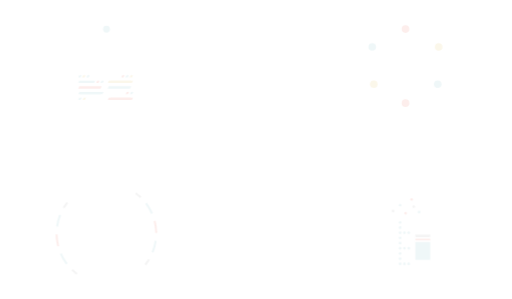
t = 0.00 s
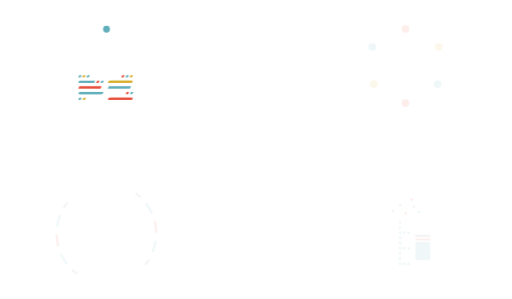
t = 1.50 s
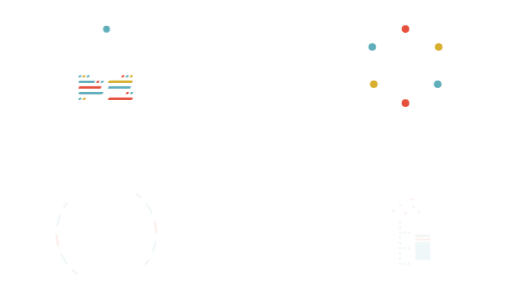
t = 3.25 s
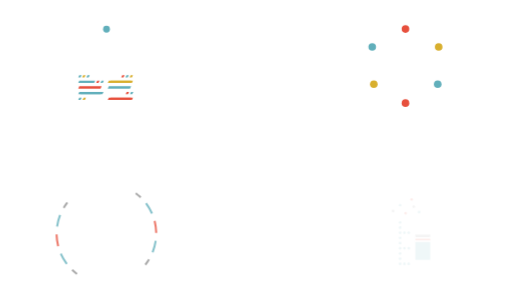
t = 4.75 s
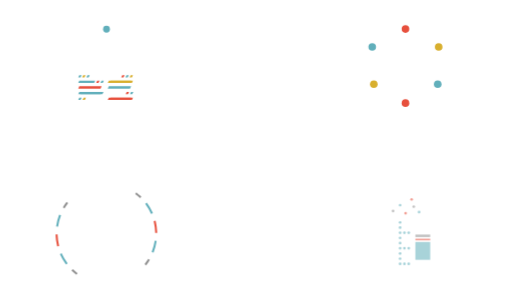
t = 6.52 s
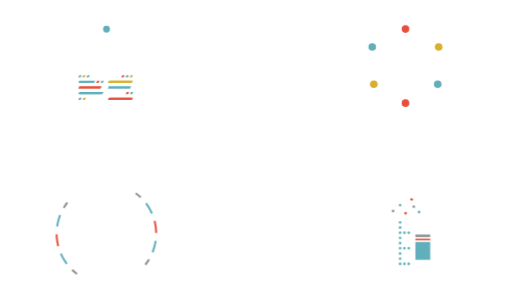
t = 8.00 s

The animated SVG that drew these frames (rendered in a browser with its animation timeline set to each time). Animation: 14 CSS @keyframes rules; one cycle of 8.00 s.

<svg xmlns="http://www.w3.org/2000/svg" viewBox="0 0 600 350" id="el_LIU_nbRS6"><style>@-webkit-keyframes kf_el_NNm6pr0dgnW_an_-pVNYLDbj{0%{opacity: 0;}12.50%{opacity: 0;}25%{opacity: 1;}100%{opacity: 1;}}@keyframes kf_el_NNm6pr0dgnW_an_-pVNYLDbj{0%{opacity: 0;}12.50%{opacity: 0;}25%{opacity: 1;}100%{opacity: 1;}}@-webkit-keyframes kf_el_50JHqRLCEZX_an_7JFSNsn6y{0%{opacity: 0;}37.50%{opacity: 0;}50%{opacity: 1;}100%{opacity: 1;}}@keyframes kf_el_50JHqRLCEZX_an_7JFSNsn6y{0%{opacity: 0;}37.50%{opacity: 0;}50%{opacity: 1;}100%{opacity: 1;}}@-webkit-keyframes kf_el_W7YOI3nUPqn_an_4n2XWFMiI{0%{opacity: 0;}62.50%{opacity: 0;}75%{opacity: 1;}100%{opacity: 1;}}@keyframes kf_el_W7YOI3nUPqn_an_4n2XWFMiI{0%{opacity: 0;}62.50%{opacity: 0;}75%{opacity: 1;}100%{opacity: 1;}}@-webkit-keyframes kf_el_kGSeZGqVJ4N_an_N_3oDTRib{0%{opacity: 0.1;}12.50%{opacity: 1;}100%{opacity: 1;}}@keyframes kf_el_kGSeZGqVJ4N_an_N_3oDTRib{0%{opacity: 0.1;}12.50%{opacity: 1;}100%{opacity: 1;}}@-webkit-keyframes kf_el_YYuIHjMe5Rq_an_X8Ag__OX3{25%{opacity: 0.1;}37.50%{opacity: 1;}100%{opacity: 1;}0%{opacity: 0.1;}}@keyframes kf_el_YYuIHjMe5Rq_an_X8Ag__OX3{25%{opacity: 0.1;}37.50%{opacity: 1;}100%{opacity: 1;}0%{opacity: 0.1;}}@-webkit-keyframes kf_el_UzWeTu55YOz_an_xqs0tzZbl{50%{opacity: 0.1;}62.50%{opacity: 1;}100%{opacity: 1;}0%{opacity: 0.1;}}@keyframes kf_el_UzWeTu55YOz_an_xqs0tzZbl{50%{opacity: 0.1;}62.50%{opacity: 1;}100%{opacity: 1;}0%{opacity: 0.1;}}@-webkit-keyframes kf_el_g69D_XqOGX_an_JWee0-FNb{75%{opacity: 0.1;}87.92%{opacity: 1;}0%{opacity: 0.1;}100%{opacity: 1;}}@keyframes kf_el_g69D_XqOGX_an_JWee0-FNb{75%{opacity: 0.1;}87.92%{opacity: 1;}0%{opacity: 0.1;}100%{opacity: 1;}}#el_LIU_nbRS6 *{-webkit-animation-duration: 8s;animation-duration: 8s;-webkit-animation-iteration-count: 1;animation-iteration-count: 1;-webkit-animation-timing-function: cubic-bezier(0, 0, 1, 1);animation-timing-function: cubic-bezier(0, 0, 1, 1);}#el_Qj7qe9kr_S{fill: #2b373f;}#el_4A8lz_9dlU{fill: #e7503d;}#el_FxF8HFtFtN{fill: #8f8f8f;}#el_tzcSuEVi0N{fill: #61afbb;}#el_XO9lJ3cP5U{fill: #8f8f8f;}#el_Xd8yiVG1U-{fill: #e7503d;}#el_VpSxXlRFwC{fill: #61afbb;}#el_MQtTvQZjPF{fill: #61afbb;}#el_U0AbgtJcsE{fill: #61afbb;}#el_Y3RNkC_fm_{fill: #61afbb;}#el_G5fzLqHqAo{fill: #61afbb;}#el_j5NXuqP87W{fill: #61afbb;}#el_QtdEDdz12p{fill: #61afbb;}#el_3mzevL_gQTs{fill: #61afbb;}#el_jbAqejNUI5i{fill: #61afbb;}#el_F0O38FVqK6n{fill: #61afbb;}#el_cSkMIHOtrFS{fill: #61afbb;}#el_Yl0V6DUodg6{fill: #61afbb;}#el_oUqz9D5YtoN{fill: #61afbb;}#el_jnglZTNYITE{fill: #61afbb;}#el_92JE9J-MMjr{fill: #61afbb;}#el_wHBXgNJyyOy{fill: #61afbb;}#el_Cqs2OgoVpih{fill: #8f8f8f;}#el_trFtawuzolP{fill: #e7503d;}#el_D6onNj12SyX{fill: #61afbb;}#el_uAjXdaMNbOF{fill: #fff;}#el_Gc6Keyu-ukT{fill: #fff;}#el_wVdU1NZeoKt{fill: #fff;}#el_YuhuI_H12A4{fill: #fff;}#el_HCZVSX0XOT3{fill: #fff;}#el_Hd9uVnoc8Hi{fill: #fff;}#el_c1axqROZbVB{fill: #fff;}#el_adltoqCti8s{fill: #fff;}#el_hez369wONvM{fill: #fff;}#el_m-qtGdju7CR{fill: #fff;}#el_CftC6yMfPR7{fill: #fff;}#el_dkzPvN892PM{fill: #fff;}#el_9tjL5g-KO5v{fill: #fff;}#el_K6R5Q1kbevS{fill: #fff;}#el_nbdLvx-KUIl{fill: #fff;}#el_mXgMitK0Bv8{fill: #fff;}#el_1Z5qd3uvo09{fill: #fff;}#el_725AtP9J7Br{fill: #fff;}#el_rsmrmIkpvlM{fill: #fff;}#el_ImjeZFFGLKi{fill: #fff;}#el_HIvOAZ0SUMf{fill: #fff;}#el_nLZSJZVLWI7{fill: #fff;}#el_-KFDVTUHQ4i{fill: #fff;}#el_sV1veiF9xoO{fill: #fff;}#el_VOSa4eYdDFK{fill: #fff;}#el_8eGv0xFXYxs{fill: #fff;}#el_qjTvi4Q40je{fill: #8f8f8f;}#el_HXdtJwSyhYs{fill: #61afbb;}#el_SGcxBCH19ji{fill: #e7503d;}#el_16gR6uYWFZc{fill: #61afbb;}#el_mhVTlfpXaRi{fill: #8f8f8f;}#el_T-4eIZWgBXB{fill: #fff;}#el_pPnlie8JlaO{fill: #8f8f8f;}#el_AHIorXyJHo5{fill: #61afbb;}#el_C9D9xmJkPdE{fill: #e7503d;}#el_ytHrWmo5ZLE{fill: #61afbb;}#el_iuEfLuVVD7d{fill: #8f8f8f;}#el_O716C0Rs2xN{fill: #fff;}#el_iBmZtrcflJV{fill: #fff;}#el_0WHGEEGp_Yy{fill: none;stroke: #fff;stroke-miterlimit: 10;stroke-width: 2.299999952316284px;}#el_Zmqd3qp4uy-{fill: none;stroke: #fff;stroke-miterlimit: 10;stroke-width: 2.299999952316284px;}#el_0Hqukc7oZyS{fill: none;stroke: #fff;stroke-miterlimit: 10;stroke-width: 2.299999952316284px;}#el_upWuu1ZuAxT{fill: none;stroke: #fff;stroke-miterlimit: 10;stroke-width: 2.299999952316284px;}#el_E36CvdnYTR8{fill: none;stroke: #fff;stroke-miterlimit: 10;stroke-width: 2.299999952316284px;}#el_RkLnzwRMUpc{fill: none;stroke: #fff;stroke-miterlimit: 10;stroke-width: 2.299999952316284px;}#el_AQAIapzfMsA{fill: none;stroke: #fff;stroke-miterlimit: 10;stroke-width: 2.299999952316284px;}#el_0suUl4Fjuv3{fill: none;stroke: #fff;stroke-miterlimit: 10;stroke-width: 2.299999952316284px;}#el__LvxHjg99F8{fill: none;stroke: #fff;stroke-miterlimit: 10;stroke-width: 2.299999952316284px;}#el_4FdXFEsilfp{fill: none;stroke: #fff;stroke-miterlimit: 10;stroke-width: 2.299999952316284px;}#el__l98w0nmguw{fill: none;stroke: #fff;stroke-miterlimit: 10;stroke-width: 2.299999952316284px;}#el_FiPnocEp_G3{fill: none;stroke: #fff;stroke-miterlimit: 10;stroke-width: 2.299999952316284px;}#el_hLk0yMG_fgU{fill: #61afbb;}#el_8Ktk9g15D61{fill: #e7503d;}#el_nq2mIWQpLAu{fill: #d8af2e;}#el_HNaH72tUsr5{fill: #61afbb;}#el_vB8EmuBUFzC{fill: #e7503d;}#el_AQJGzg8pdu2{fill: #d8af2e;}#el_LXU1jhhNIkZ{fill: #61afbb;}#el_ZWuEfUdaFDj{fill: #61afbb;}#el_pOdd95bAc_C{fill: #d8af2e;}#el__KrV-czljUg{fill: #61afbb;}#el_GJuQIOqCu4C{fill: #e7503d;}#el_nU3hvzYgiAO{fill: #61afbb;}#el_43WNvg6XhhS{fill: #d8af2e;}#el_bG-zw7nrKnn{fill: #d8af2e;}#el_lxVl64vHLK9{fill: #e7503d;}#el_JKJF0beXuvr{fill: #61afbb;}#el_Uq-HFvDJju6{fill: #d8af2e;}#el_VFXw3NLaEEQ{fill: #e7503d;}#el_h7ajR6rLw6f{fill: #61afbb;}#el_lPrf9IOW-UR{fill: #61afbb;}#el_3hhp02xPzLs{fill: #e7503d;}#el_3-dEjv5ZJSp{fill: #61afbb;}#el_1PVodPzX7FE{fill: #61afbb;}#el_cr-BNop63m3{fill: #61afbb;}#el_WMOrjOY2k_X{fill: #d8af2e;}#el_Stzgy0T_a9K{fill: #e7503d;}#el_PZBP5B57j9w{fill: #e7503d;}#el_nYh3u-NA1ge{fill: #fff;}#el_52B_FjzYjtS{fill: #61afbb;}#el_n__CWNDCqGZ{fill: none;stroke: #fff;stroke-miterlimit: 10;stroke-width: 2.299999952316284px;}#el_OZ5bST5Kah-{fill: none;stroke: #fff;stroke-miterlimit: 10;stroke-width: 2.299999952316284px;}#el_XOx0YQZC9ZB{fill: none;stroke: #fff;stroke-miterlimit: 10;stroke-width: 2.299999952316284px;}#el_Jtwfc521nhq{fill: none;stroke: #fff;stroke-miterlimit: 10;stroke-width: 2.299999952316284px;}#el_bT1dk2Ds8z7{fill: none;stroke: #fff;stroke-miterlimit: 10;stroke-width: 2.299999952316284px;}#el_WX8oBP3Kp46{fill: none;stroke: #fff;stroke-miterlimit: 10;stroke-width: 2.299999952316284px;}#el_g69D_XqOGX{-webkit-animation-fill-mode: forwards;animation-fill-mode: forwards;-webkit-animation-name: kf_el_g69D_XqOGX_an_JWee0-FNb;animation-name: kf_el_g69D_XqOGX_an_JWee0-FNb;-webkit-animation-timing-function: cubic-bezier(0, 0, 1, 1);animation-timing-function: cubic-bezier(0, 0, 1, 1);}#el_UzWeTu55YOz{-webkit-animation-fill-mode: forwards;animation-fill-mode: forwards;-webkit-animation-name: kf_el_UzWeTu55YOz_an_xqs0tzZbl;animation-name: kf_el_UzWeTu55YOz_an_xqs0tzZbl;-webkit-animation-timing-function: cubic-bezier(0, 0, 1, 1);animation-timing-function: cubic-bezier(0, 0, 1, 1);}#el_YYuIHjMe5Rq{-webkit-animation-fill-mode: forwards;animation-fill-mode: forwards;-webkit-animation-name: kf_el_YYuIHjMe5Rq_an_X8Ag__OX3;animation-name: kf_el_YYuIHjMe5Rq_an_X8Ag__OX3;-webkit-animation-timing-function: cubic-bezier(0, 0, 1, 1);animation-timing-function: cubic-bezier(0, 0, 1, 1);}#el_kGSeZGqVJ4N{-webkit-animation-fill-mode: forwards;animation-fill-mode: forwards;-webkit-animation-name: kf_el_kGSeZGqVJ4N_an_N_3oDTRib;animation-name: kf_el_kGSeZGqVJ4N_an_N_3oDTRib;-webkit-animation-timing-function: cubic-bezier(0, 0, 1, 1);animation-timing-function: cubic-bezier(0, 0, 1, 1);}#el_W7YOI3nUPqn{-webkit-animation-fill-mode: forwards;animation-fill-mode: forwards;-webkit-animation-name: kf_el_W7YOI3nUPqn_an_4n2XWFMiI;animation-name: kf_el_W7YOI3nUPqn_an_4n2XWFMiI;-webkit-animation-timing-function: cubic-bezier(0, 0, 1, 1);animation-timing-function: cubic-bezier(0, 0, 1, 1);}#el_50JHqRLCEZX{-webkit-animation-fill-mode: forwards;animation-fill-mode: forwards;-webkit-animation-name: kf_el_50JHqRLCEZX_an_7JFSNsn6y;animation-name: kf_el_50JHqRLCEZX_an_7JFSNsn6y;-webkit-animation-timing-function: cubic-bezier(0, 0, 1, 1);animation-timing-function: cubic-bezier(0, 0, 1, 1);}#el_NNm6pr0dgnW{-webkit-animation-fill-mode: forwards;animation-fill-mode: forwards;-webkit-animation-name: kf_el_NNm6pr0dgnW_an_-pVNYLDbj;animation-name: kf_el_NNm6pr0dgnW_an_-pVNYLDbj;-webkit-animation-timing-function: cubic-bezier(0, 0, 1, 1);animation-timing-function: cubic-bezier(0, 0, 1, 1);}#el_gELJr4n7j5{visibility: hidden;}</style><title>Aggregator_Full</title><g id="el_g69D_XqOGX" data-name="Icon 4 Data Cloud"><ellipse id="el_4A8lz_9dlU" data-name="Data Cloud Dot 2" cx="482.34" cy="233.52" rx="1.57" ry="1.57"/><ellipse id="el_FxF8HFtFtN" data-name="Data Cloud Dot 1" cx="484.85" cy="242.02" rx="1.57" ry="1.57"/><ellipse id="el_tzcSuEVi0N" data-name="Data Cloud Dot 3" cx="468.84" cy="240.23" rx="1.57" ry="1.57"/><ellipse id="el_XO9lJ3cP5U" data-name="Data Cloud Dot 1" cx="460.6" cy="247.08" rx="1.57" ry="1.57"/><ellipse id="el_Xd8yiVG1U-" data-name="Data Cloud Dot 2" cx="475.27" cy="249.69" rx="1.57" ry="1.57"/><ellipse id="el_VpSxXlRFwC" data-name="Data Cloud Dot 3" cx="491.08" cy="248.32" rx="1.57" ry="1.57"/><ellipse id="el_MQtTvQZjPF" data-name="Data Cloud Dot 3" cx="468.84" cy="260.45" rx="1.57" ry="1.57"/><ellipse id="el_U0AbgtJcsE" data-name="Data Cloud Dot 3" cx="468.84" cy="266.51" rx="1.57" ry="1.57"/><ellipse id="el_Y3RNkC_fm_" data-name="Data Cloud Dot 3" cx="468.84" cy="272.57" rx="1.57" ry="1.57"/><ellipse id="el_G5fzLqHqAo" data-name="Data Cloud Dot 3" cx="468.84" cy="278.64" rx="1.57" ry="1.57"/><ellipse id="el_j5NXuqP87W" data-name="Data Cloud Dot 3" cx="468.84" cy="284.7" rx="1.57" ry="1.57"/><ellipse id="el_QtdEDdz12p" data-name="Data Cloud Dot 3" cx="468.84" cy="290.76" rx="1.57" ry="1.57"/><ellipse id="el_3mzevL_gQTs" data-name="Data Cloud Dot 3" cx="468.84" cy="296.83" rx="1.57" ry="1.57"/><ellipse id="el_jbAqejNUI5i" data-name="Data Cloud Dot 3" cx="468.84" cy="302.89" rx="1.57" ry="1.57"/><ellipse id="el_F0O38FVqK6n" data-name="Data Cloud Dot 3" cx="468.84" cy="308.95" rx="1.57" ry="1.57"/><ellipse id="el_cSkMIHOtrFS" data-name="Data Cloud Dot 3" cx="473.9" cy="272.57" rx="1.57" ry="1.57"/><ellipse id="el_Yl0V6DUodg6" data-name="Data Cloud Dot 3" cx="473.9" cy="290.76" rx="1.57" ry="1.57"/><ellipse id="el_oUqz9D5YtoN" data-name="Data Cloud Dot 3" cx="473.9" cy="308.95" rx="1.57" ry="1.57"/><ellipse id="el_jnglZTNYITE" data-name="Data Cloud Dot 3" cx="478.95" cy="272.57" rx="1.57" ry="1.57"/><ellipse id="el_92JE9J-MMjr" data-name="Data Cloud Dot 3" cx="478.95" cy="290.76" rx="1.57" ry="1.57"/><ellipse id="el_wHBXgNJyyOy" data-name="Data Cloud Dot 3" cx="478.95" cy="308.95" rx="1.57" ry="1.57"/><rect id="el_Cqs2OgoVpih" data-name="Data Upload To Cell 3" x="486.74" y="274.67" width="17.38" height="2.91"/><rect id="el_trFtawuzolP" data-name="Data Upload To Cell 2" x="486.74" y="279.52" width="17.38" height="1.94"/><rect id="el_D6onNj12SyX" data-name="Data Upload To Cell 1" x="486.74" y="283.4" width="17.38" height="20.86"/><path id="el_uAjXdaMNbOF" data-name="Data Cloud" d="M498.6,240.59a9.61,9.61,0,0,0-5.81-2.86A10.38,10.38,0,0,0,490,229.2a10.82,10.82,0,0,0-10.77-3.12c-2.3.71-5.19,2.17-6.52,5.15a8.16,8.16,0,0,0-4.19-1.14,8.29,8.29,0,0,0-8.25,7.69,9.7,9.7,0,1,0-1.42,19.31h32.84a9.72,9.72,0,0,0,6.91-16.5Zm-6.91,15H458.85a8.24,8.24,0,1,1,2-16.24,8.34,8.34,0,0,1,.85.26c.34-.4.71-.78,1.08-1.15a10.46,10.46,0,0,0-1-.39,6.84,6.84,0,0,1,6.81-6.54,6.7,6.7,0,0,1,3.65,1.06,10.88,10.88,0,0,0-.43,1.37c.5,0,1,.08,1.48.14a8.87,8.87,0,0,1,.52-1.47l.24-.53,0,0c1.05-2.66,3.66-4,5.71-4.61a9.38,9.38,0,0,1,9.31,2.75,9.07,9.07,0,0,1,2.37,7.38,8.46,8.46,0,0,0-.88.11l.09.4c0,.11,0,.21.07.32s.07.3.1.46l.06.27a8,8,0,0,1,1.1,0v-.07h0v.07a8.24,8.24,0,0,1-.19,16.48Z"/><path id="el_Gc6Keyu-ukT" data-name="Data Cloud" d="M498.6,240.59a9.61,9.61,0,0,0-5.81-2.86A10.38,10.38,0,0,0,490,229.2a10.82,10.82,0,0,0-10.77-3.12c-2.3.71-5.19,2.17-6.52,5.15a8.16,8.16,0,0,0-4.19-1.14,8.29,8.29,0,0,0-8.25,7.69,9.7,9.7,0,1,0-1.42,19.31h32.84a9.72,9.72,0,0,0,6.91-16.5Zm-6.91,15H458.85a8.24,8.24,0,1,1,2-16.24,8.34,8.34,0,0,1,.85.26c.34-.4.71-.78,1.08-1.15a10.46,10.46,0,0,0-1-.39,6.84,6.84,0,0,1,6.81-6.54,6.7,6.7,0,0,1,3.65,1.06,10.88,10.88,0,0,0-.43,1.37c.5,0,1,.08,1.48.14a8.87,8.87,0,0,1,.52-1.47l.24-.53,0,0c1.05-2.66,3.66-4,5.71-4.61a9.38,9.38,0,0,1,9.31,2.75,9.07,9.07,0,0,1,2.37,7.38,8.46,8.46,0,0,0-.88.11l.09.4c0,.11,0,.21.07.32s.07.3.1.46l.06.27a8,8,0,0,1,1.1,0v-.07h0v.07a8.24,8.24,0,0,1-.19,16.48Z"/><g id="el_Q7hH_drVnVp" data-name="Data Cellphone Icon"><path d="M507.59,312.5H483.32V266.82h24.27ZM484.78,311h21.34V268.29H484.78Z" id="el_wVdU1NZeoKt"/><path d="M507.59,308.26H483.32V271.05h24.27Zm-22.81-1.47h21.34V272.52H484.78Z" id="el_YuhuI_H12A4"/><path d="M495.45,312.23a2.71,2.71,0,1,1,2.69-2.7A2.7,2.7,0,0,1,495.45,312.23Zm0-3.94a1.24,1.24,0,1,0,1.23,1.24A1.24,1.24,0,0,0,495.45,308.29Z" id="el_HCZVSX0XOT3"/></g><g id="el_Bgi5OWYdloI" data-name="Data SMS Icon"><path d="M441.17,310l.39-.42a3.39,3.39,0,0,0,2.55,1.18c1.33,0,2.17-.71,2.17-1.75s-.71-1.44-1.57-1.83l-1.32-.59a2.42,2.42,0,0,1-1.76-2.17,2.29,2.29,0,0,1,2.53-2.16,3.3,3.3,0,0,1,2.42,1.05l-.35.4a2.77,2.77,0,0,0-2.07-.89c-1.15,0-1.92.61-1.92,1.56s.87,1.4,1.5,1.68l1.32.59c1,.44,1.83,1,1.83,2.31a2.49,2.49,0,0,1-2.78,2.36A3.82,3.82,0,0,1,441.17,310Z" id="el_Hd9uVnoc8Hi"/><path d="M444.11,311.76a4.25,4.25,0,0,1-3.29-1.47l-.28-.32,1-1.11.34.39a3,3,0,0,0,2.2,1c1.05,0,1.7-.49,1.7-1.28s-.37-1-1.29-1.4L443.2,307a2.88,2.88,0,0,1-2-2.6,2.74,2.74,0,0,1,3-2.63,3.8,3.8,0,0,1,2.76,1.2l.29.31-1,1.11-.35-.37a2.29,2.29,0,0,0-1.73-.75c-.7,0-1.45.28-1.45,1.09,0,.66.5.94,1.22,1.25l1.32.59a2.9,2.9,0,0,1,2.11,2.74A3,3,0,0,1,444.11,311.76Z" id="el_c1axqROZbVB"/><path d="M448.72,302.4h.86l1.81,5.13.69,1.94h.05c.23-.65.43-1.3.66-1.94l1.81-5.13h.86v8.74h-.58v-5.75c0-.7,0-1.62.07-2.35h-.05l-.68,1.94-1.87,5.2h-.53l-1.88-5.2-.69-1.94h-.05c0,.73.07,1.65.07,2.35v5.75h-.55Z" id="el_adltoqCti8s"/><path d="M455.93,311.61h-1.52v-5.77l-1.73,4.81H451.5l-1.76-4.84v5.8h-1.49v-9.68h1.66l1.92,5.44.27.75c.08-.25.16-.5.25-.75l1.92-5.44h1.66Z" id="el_hez369wONvM"/><path d="M457.36,310l.39-.42a3.39,3.39,0,0,0,2.55,1.18c1.33,0,2.17-.71,2.17-1.75s-.71-1.44-1.57-1.83l-1.32-.59a2.42,2.42,0,0,1-1.76-2.17,2.29,2.29,0,0,1,2.53-2.16,3.3,3.3,0,0,1,2.42,1.05l-.35.4a2.77,2.77,0,0,0-2.07-.89c-1.15,0-1.92.61-1.92,1.56s.87,1.4,1.5,1.68l1.32.59c1,.44,1.83,1,1.83,2.31a2.49,2.49,0,0,1-2.78,2.36A3.82,3.82,0,0,1,457.36,310Z" id="el_m-qtGdju7CR"/><path d="M460.3,311.76a4.25,4.25,0,0,1-3.29-1.47l-.28-.32,1-1.11.34.39a3,3,0,0,0,2.2,1c1.05,0,1.7-.49,1.7-1.28s-.37-1-1.29-1.4l-1.32-.59a2.88,2.88,0,0,1-2-2.6,2.74,2.74,0,0,1,3-2.63,3.8,3.8,0,0,1,2.76,1.2l.29.31-1,1.11-.35-.37a2.29,2.29,0,0,0-1.73-.75c-.7,0-1.45.28-1.45,1.09,0,.66.5.94,1.22,1.25l1.32.59a2.9,2.9,0,0,1,2.11,2.74A3,3,0,0,1,460.3,311.76Z" id="el_CftC6yMfPR7"/></g><g id="el_Uwe6YBIdnka" data-name="Data At Icon"><path d="M454.37,290.21a5.2,5.2,0,0,1,5.08-5.53,3.78,3.78,0,0,1,4,4.07c0,2.18-1.29,3.34-2.35,3.34a1.08,1.08,0,0,1-1.23-1h0a2.26,2.26,0,0,1-1.56.89c-.79,0-1.46-.59-1.46-1.75s.88-2.88,2.38-2.88a1.16,1.16,0,0,1,1.06.62h0l.11-.52h.43l-.45,2.42c-.29,1.17,0,1.73.77,1.73s1.82-1,1.82-2.85a3.36,3.36,0,0,0-3.57-3.65,4.76,4.76,0,0,0-4.54,5.05,3.7,3.7,0,0,0,3.84,4,4.05,4.05,0,0,0,2.15-.62l.2.39a4.35,4.35,0,0,1-2.39.68A4.11,4.11,0,0,1,454.37,290.21Zm5.37.48.4-2.22c-.31-.48-.56-.63-.95-.63-1.15,0-1.86,1.3-1.86,2.39s.46,1.32,1,1.32A2,2,0,0,0,459.74,290.69Z" id="el_dkzPvN892PM"/><path d="M458.66,295.13a4.57,4.57,0,0,1-4.74-4.92c0-3.41,2.37-6,5.53-6a4.25,4.25,0,0,1,4.45,4.52c0,2.38-1.42,3.8-2.8,3.8a1.65,1.65,0,0,1-1.42-.65,2.2,2.2,0,0,1-1.4.56,2,2,0,0,1-1.91-2.2c0-1.4,1-3.34,2.83-3.34a1.61,1.61,0,0,1,.82.21l0-.1h1.34l-.56,3c-.19.76-.06,1,0,1.06a.44.44,0,0,0,.35.11c.56,0,1.37-.85,1.37-2.4a2.92,2.92,0,0,0-3.12-3.19,4.31,4.31,0,0,0-4.09,4.59,3.24,3.24,0,0,0,3.39,3.59,3.59,3.59,0,0,0,1.91-.56L461,293l.63,1.2-.36.22A4.83,4.83,0,0,1,458.66,295.13Zm.53-6.84c-.83,0-1.41,1-1.41,1.94s.41.87.58.87a1.57,1.57,0,0,0,1-.62l.34-1.9C459.45,288.29,459.33,288.29,459.19,288.29Z" id="el_9tjL5g-KO5v"/></g><g id="el_6w_Ryxk356T" data-name="Data Email Icon"><path d="M464.28,277.79l-14,0V267.19h14Zm-12.52-1.48h11.05v-7.66H451.76Z" id="el_K6R5Q1kbevS"/><polygon points="457.3 274.59 450.56 268.88 451.5 267.76 457.27 272.64 463.06 267.38 464.04 268.47 457.3 274.59" id="el_nbdLvx-KUIl"/></g></g><g id="el_UzWeTu55YOz" data-name="Icon 3 Data Server"><g id="el_ZijMa3AKE0l" data-name="Data Server Lights On 3"><ellipse cx="118.97" cy="298.29" rx="2.18" ry="2.19" id="el_mXgMitK0Bv8"/><ellipse cx="124.65" cy="298.29" rx="2.18" ry="2.19" id="el_1Z5qd3uvo09"/><ellipse cx="130.34" cy="298.29" rx="2.18" ry="2.19" id="el_725AtP9J7Br"/></g><g id="el_2TZiCQPQASm" data-name="Data Server Lights On 2"><ellipse cx="118.97" cy="282.68" rx="2.18" ry="2.19" id="el_rsmrmIkpvlM"/><ellipse cx="124.65" cy="282.68" rx="2.18" ry="2.19" id="el_ImjeZFFGLKi"/><ellipse cx="130.34" cy="282.68" rx="2.18" ry="2.19" id="el_HIvOAZ0SUMf"/></g><g id="el_GfS-y0qCV3h" data-name="Data Server Lights On 1"><ellipse cx="118.97" cy="266.4" rx="2.18" ry="2.19" id="el_nLZSJZVLWI7"/><ellipse cx="124.65" cy="266.4" rx="2.18" ry="2.19" id="el_-KFDVTUHQ4i"/><ellipse cx="130.34" cy="266.4" rx="2.18" ry="2.19" id="el_sV1veiF9xoO"/></g><path id="el_VOSa4eYdDFK" data-name="Data Server" d="M124.65,242.38c-14.12,0-35.13,2.21-35.13,8.31v48.59h0c.74,5.85,21.25,8,35.11,8s34.37-2.14,35.11-8h0V250.69C159.79,244.59,138.78,242.38,124.65,242.38Zm-23.91,4.16a119.62,119.62,0,0,1,23.91-2.12,119.48,119.48,0,0,1,23.91,2.12c7.26,1.55,9.19,3.34,9.19,4.15s-1.93,2.61-9.19,4.16A120.29,120.29,0,0,1,124.65,257a120.44,120.44,0,0,1-23.91-2.11c-7.25-1.55-9.19-3.34-9.19-4.16S93.49,248.09,100.74,246.54Zm47.82,56.57a120.29,120.29,0,0,1-23.91,2.11,120.44,120.44,0,0,1-23.91-2.11c-7.25-1.55-9.19-3.34-9.19-4.16V286.07c5.61,3.82,21.63,5.28,33.1,5.28s27.49-1.46,33.1-5.28V299C157.75,299.77,155.82,301.56,148.56,303.11ZM157.75,283c0,.82-1.93,2.61-9.19,4.16a120.29,120.29,0,0,1-23.91,2.11,120.44,120.44,0,0,1-23.91-2.11c-7.25-1.55-9.19-3.34-9.19-4.16V270.15c5.61,3.82,21.63,5.28,33.1,5.28s27.49-1.46,33.1-5.28V283Zm0-15.91c0,.81-1.93,2.6-9.19,4.15a120.22,120.22,0,0,1-23.91,2.12,120.37,120.37,0,0,1-23.91-2.12c-7.25-1.55-9.19-3.34-9.19-4.15V253.73c5.61,3.82,21.63,5.28,33.1,5.28s27.49-1.46,33.1-5.28v13.39Z"/><g id="el_WxcX8SQh0C3" data-name="Data Server Lines"><path d="M161.82,310.89l-1.44-1.44a50.92,50.92,0,0,0,0-71.78l1.44-1.45A53,53,0,0,1,161.82,310.89Z" id="el_8eGv0xFXYxs"/><path d="M164.06,232l-.87-.8c-1.25-1.15-2.57-2.25-3.92-3.29l-.94-.71,1.43-1.89.94.72c1.4,1.08,2.78,2.23,4.08,3.42l.87.8Z" id="el_qjTvi4Q40je"/><path d="M179.88,295.85l-2.2-.84.41-1.1a56.54,56.54,0,0,0,2.95-11l.19-1.17,2.32.38-.19,1.17a60.37,60.37,0,0,1-3.06,11.46Z" id="el_HXdtJwSyhYs"/><path d="M184.15,272.63l-2.35.09,0-1.18a58.18,58.18,0,0,0-1.53-11.3l-.27-1.15,2.29-.55.27,1.16a59.64,59.64,0,0,1,1.59,11.75Z" id="el_SGcxBCH19ji"/><path d="M179.16,249.56l-2.14,1-.49-1.08a58.13,58.13,0,0,0-5.75-9.82l-.7-1,1.9-1.4.7,1a59.71,59.71,0,0,1,6,10.22Z" id="el_16gR6uYWFZc"/><path d="M171.27,310.7l-1.87-1.43.71-.94c1-1.36,2-2.78,2.91-4.22l.63-1,2,1.27-.62,1c-.94,1.49-2,3-3,4.38Z" id="el_mhVTlfpXaRi"/><polygon points="165.66 312.4 158.88 312.4 158.88 305.59 160.91 305.59 160.91 310.36 165.66 310.36 165.66 312.4" id="el_T-4eIZWgBXB"/><path d="M89.55,321.82l-.94-.72c-1.41-1.07-2.78-2.23-4.09-3.42l-.87-.79,1.59-1.75.87.79c1.25,1.15,2.57,2.26,3.93,3.29l.93.72Z" id="el_pPnlie8JlaO"/><path d="M79.22,308.41l-1.9,1.4-.69-.95a59.15,59.15,0,0,1-6-10.23l-.5-1.07,2.14-1,.49,1.07a57.79,57.79,0,0,0,5.76,9.82Z" id="el_AHIorXyJHo5"/><path d="M69.34,288l-2.29.55-.27-1.15a61.38,61.38,0,0,1-1.59-11.76l0-1.18,2.36-.08,0,1.18a58.17,58.17,0,0,0,1.52,11.29Z" id="el_C9D9xmJkPdE"/><path d="M68.08,265.37,65.75,265l.19-1.17A59.56,59.56,0,0,1,69,252.37l.42-1.11,2.2.84-.42,1.11a56.85,56.85,0,0,0-2.94,11Z" id="el_ytHrWmo5ZLE"/><path d="M75.65,244l-2-1.26.63-1c.94-1.5,2-3,3-4.39l.71-.94,1.88,1.43-.72.94c-1,1.36-2,2.78-2.91,4.22Z" id="el_iuEfLuVVD7d"/><path d="M87.49,310.89a53,53,0,0,1,0-74.67l1.44,1.45a50.92,50.92,0,0,0,0,71.78Z" id="el_O716C0Rs2xN"/><polygon points="90.43 241.53 88.39 241.53 88.39 236.76 83.64 236.76 83.64 234.71 90.43 234.71 90.43 241.53" id="el_iBmZtrcflJV"/></g></g><g id="el_YYuIHjMe5Rq" data-name="Icon 2 Nueral Network"><line id="el_0WHGEEGp_Yy" data-name="Nueral Line Center 3" x1="475.06" y1="32.71" x2="475.06" y2="121.37"/><line id="el_Zmqd3qp4uy-" data-name="Nueral Line Center 1" x1="436.85" y1="54.88" x2="513.28" y2="99.21"/><line id="el_0Hqukc7oZyS" data-name="Nueral Line Center 2" x1="436.85" y1="99.21" x2="513.28" y2="54.88"/><line id="el_upWuu1ZuAxT" data-name="Nueral Line Inner 3" x1="475.06" y1="32.06" x2="436.3" y2="99.5"/><line id="el_E36CvdnYTR8" data-name="Nueral Line Inner 2" x1="513.82" y1="99.5" x2="475.06" y2="32.06"/><line id="el_RkLnzwRMUpc" data-name="Nueral Line Inner 1" x1="436.3" y1="99.5" x2="513.82" y2="99.5"/><line id="el_AQAIapzfMsA" data-name="Nueral Line 6" x1="436.26" y1="54.54" x2="436.26" y2="99.55"/><line id="el_0suUl4Fjuv3" data-name="Nueral Line 5" x1="475.06" y1="32.04" x2="436.26" y2="54.54"/><line id="el__LvxHjg99F8" data-name="Nueral Line 4" x1="513.86" y1="54.54" x2="475.06" y2="32.04"/><line id="el_4FdXFEsilfp" data-name="Nueral Line 3" x1="513.86" y1="99.55" x2="513.86" y2="54.54"/><line id="el__l98w0nmguw" data-name="Nueral Line 2" x1="475.06" y1="122.05" x2="513.86" y2="99.55"/><line id="el_FiPnocEp_G3" data-name="Nueral Line 1" x1="436.26" y1="99.55" x2="475.06" y2="122.05"/><g id="el_GFcXOfLwhSV" data-name="Nueral Dot 6"><ellipse cx="436.18" cy="54.77" rx="4.47" ry="4.49" id="el_hLk0yMG_fgU"/></g><g id="el_tiby6P6Z1sz" data-name="Nueral Dot 5"><ellipse cx="475.14" cy="33.83" rx="4.47" ry="4.49" id="el_8Ktk9g15D61"/></g><g id="el_y4UKoYkZTn4" data-name="Nueral Dot 4"><ellipse cx="514.05" cy="54.77" rx="4.47" ry="4.49" id="el_nq2mIWQpLAu"/></g><g id="el_U49tT9xpezm" data-name="Nueral Dot 3"><ellipse cx="512.91" cy="98.47" rx="4.47" ry="4.49" id="el_HNaH72tUsr5"/></g><g id="el_REceKMzeXT2" data-name="Nueral Dot 2"><ellipse cx="475.14" cy="120.61" rx="4.47" ry="4.49" id="el_vB8EmuBUFzC"/></g><g id="el_eXoS870QxQl" data-name="Nueral Dot 1"><ellipse cx="438.03" cy="98.47" rx="4.47" ry="4.49" id="el_AQJGzg8pdu2"/></g></g><g id="el_kGSeZGqVJ4N" data-name="Icon 1 Data Aggregator"><g id="el_09_hKEkcyrP" data-name="Data In Aggregator"><g id="el_dseCj6U2KiP" data-name="Data Set 3"><polygon points="92.88 94.31 91.67 97.04 110.33 97.04 111.54 94.31 92.88 94.31" id="el_LXU1jhhNIkZ"/><polygon points="91.67 90.53 94.39 90.53 95.6 87.8 92.88 87.8 91.67 90.53" id="el_ZWuEfUdaFDj"/><polygon points="96.31 90.53 99.02 90.53 100.23 87.8 97.51 87.8 96.31 90.53" id="el_pOdd95bAc_C"/><polygon points="101.24 90.53 103.95 90.53 105.16 87.8 102.45 87.8 101.24 90.53" id="el__KrV-czljUg"/><polygon points="112.68 97.04 115.4 97.04 116.61 94.31 113.89 94.31 112.68 97.04" id="el_GJuQIOqCu4C"/><polygon points="117.75 97.04 120.46 97.04 121.67 94.31 118.96 94.31 117.75 97.04" id="el_nU3hvzYgiAO"/><polygon points="126.25 97.04 152.41 97.04 153.62 94.31 127.46 94.31 126.25 97.04" id="el_43WNvg6XhhS"/><polygon points="128.47 97.04 154.62 97.04 155.83 94.31 129.68 94.31 128.47 97.04" id="el_bG-zw7nrKnn"/><polygon points="142.04 90.53 144.75 90.53 145.96 87.8 143.25 87.8 142.04 90.53" id="el_lxVl64vHLK9"/><polygon points="146.97 90.53 149.69 90.53 150.9 87.8 148.18 87.8 146.97 90.53" id="el_JKJF0beXuvr"/><polygon points="151.91 90.53 154.62 90.53 155.83 87.8 153.12 87.8 151.91 90.53" id="el_Uq-HFvDJju6"/></g><g id="el_CeubY6ycBLU" data-name="Data Set 2"><polygon points="91.67 103.64 117.83 103.64 119.04 100.91 92.88 100.91 91.67 103.64" id="el_VFXw3NLaEEQ"/><polygon points="126.25 103.64 152.41 103.64 153.62 100.91 127.46 100.91 126.25 103.64" id="el_h7ajR6rLw6f"/></g><g id="el_Iup5TtEzwZw" data-name="Data Set 1"><polygon points="152.32 110.24 155.04 110.24 156.25 107.51 153.53 107.51 152.32 110.24" id="el_lPrf9IOW-UR"/><polygon points="147.26 110.24 149.97 110.24 151.18 107.51 148.47 107.51 147.26 110.24" id="el_3hhp02xPzLs"/><polygon points="91.67 110.24 117.83 110.24 119.04 107.51 92.88 107.51 91.67 110.24" id="el_3-dEjv5ZJSp"/><polygon points="93.89 110.24 120.05 110.24 121.26 107.51 95.1 107.51 93.89 110.24" id="el_1PVodPzX7FE"/><polygon points="91.67 116.84 94.39 116.84 95.6 114.11 92.88 114.11 91.67 116.84" id="el_cr-BNop63m3"/><polygon points="96.74 116.84 99.46 116.84 100.67 114.11 97.95 114.11 96.74 116.84" id="el_WMOrjOY2k_X"/><polygon points="126.25 116.84 152.41 116.84 153.62 114.11 127.46 114.11 126.25 116.84" id="el_Stzgy0T_a9K"/><polygon points="128.47 116.84 154.62 116.84 155.83 114.11 129.68 114.11 128.47 116.84" id="el_PZBP5B57j9w"/></g></g><path id="el_nYh3u-NA1ge" data-name="Aggregator Icon" d="M160.2,121.11H87.72V84.37h30.83l2.79-6.53h6.31l2.8,6.53H160.2v6.94h2.13V82.23H131.85l-2.38-5.57V70.11l18.84-18.93V45H100.68v6.17l18.85,18.93v6.55l-2.39,5.57H85.59v41h76.74v-8.9H160.2ZM102.81,50.29V47.15h43.37v3.14L127.34,69.22V75.7h-5.68V69.22Z"/><g id="el_tH6nxC9V-5P" data-name="Aggregator Data Dot 1"><ellipse cx="124.78" cy="34" rx="3.99" ry="4.01" id="el_52B_FjzYjtS"/></g></g><g id="el_W7YOI3nUPqn" data-name="Data Lfow Line 3"><polyline points="412.07 265.62 425.93 279.48 412.07 293.33" id="el_n__CWNDCqGZ"/><line id="el_OZ5bST5Kah-" data-name="Directional Line 3" x1="196.5" y1="279.5" x2="412.5" y2="279.5"/></g><g id="el_50JHqRLCEZX" data-name="Data Flow Line 2"><polyline points="138.83 209.6 124.97 223.46 110.64 210.07" id="el_XOx0YQZC9ZB"/><polyline id="el_Jtwfc521nhq" data-name="Directional Line 2" points="425.5 134.5 425.5 171.5 124.5 171.5 124.5 210.5"/></g><g id="el_NNm6pr0dgnW" data-name="Data Flow Line 1"><polyline points="407.07 88.61 420.93 102.47 407.07 116.33" id="el_bT1dk2Ds8z7"/><line id="el_WX8oBP3Kp46" data-name="Directional Line 1" x1="172.5" y1="102.5" x2="407.5" y2="102.5"/></g></svg>